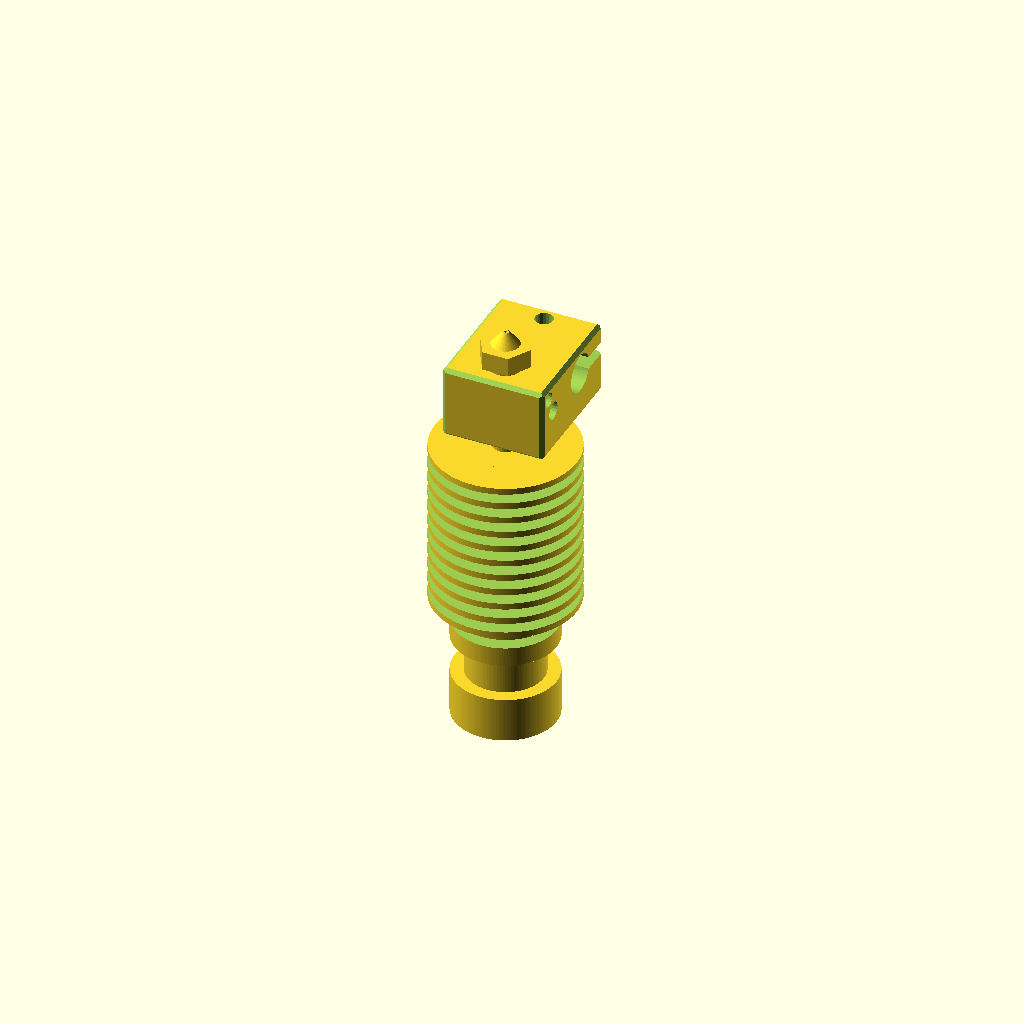
Cell 1: the model at its default parameters.
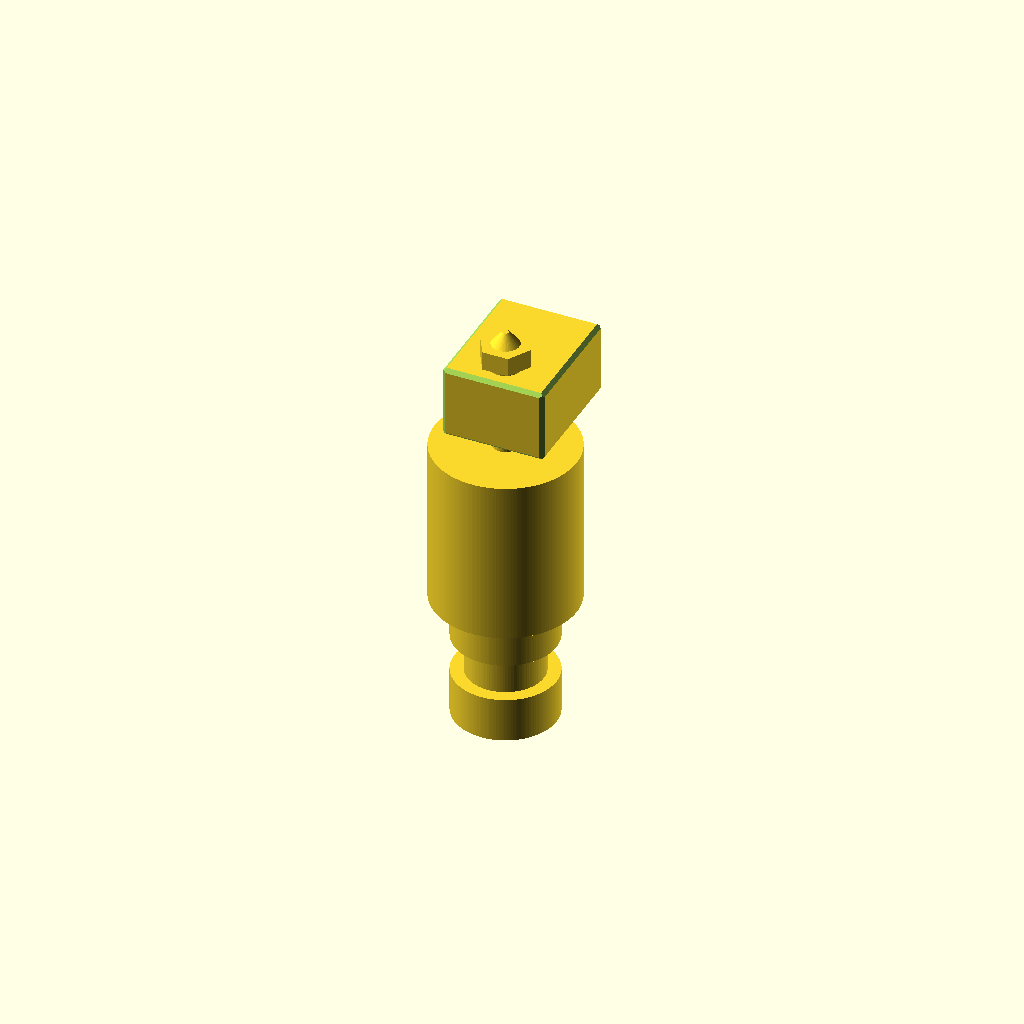
Cell 2: detaillevel = 0 (everything else at default).
All cells are drawn from one camera (rotation 55°, 0°, 25°, orthographic, colour scheme Cornfield), so only the parameter changes between them.
The OpenSCAD source (scadFiles/548237/1368185.scad):
/*

Name: E3D-v6 All Metal HotEnd in OpenSCAD

Author: Jons Collasius from Germany/Hamburg



License: CC BY-NC-SA 4.0

License URL: https://creativecommons.org/licenses/by-nc-sa/4.0/



Creator of "E3D-v6 All Metal HotEnd": E3D Online - JR 

URL E3D v6: http://wiki.e3d-online.com/wiki/E3D-v6_Documentation

*/



// ######################################################################################################################



/* [Global] */



// resolution of round object. each line segment is fnr mm long. fnr = 1 crude and good for development (its faster), aim for fnr = 0.4 or smaller for a production render. smaller means more details (and a lot more time to render).

fnresolution = 0.4;

// detail level

detaillevel = 1; // [0:coarse render only outlines,1:fine render with all details]



// ######################################################################################################################

print_part();



// ######################################################################################################################

module print_part() {

	e3d();

}



// ######################################################################################################################

module e3d() {

	difference() {

		union() {

			translate([0,0,0]) fncylinder(r=8,h=7);

			translate([0,0,6]) fncylinder(r=6,h=8);

			translate([0,0,13]) fncylinder(r=8,h=8);

			translate([0,0,20]) fncylinder(r=11.15,h=26);

			translate([0,0,0]) fncylinder(r=8,h=7);

			translate([0,0,45]) fncylinder(r=2,h=4.1);

			translate([-8,-4.5,48.1]) chamfercube([16,20,11.5],side=[0.4,0.4,0.4,0.4],top=[0.4,0.4,0.4,0.4],bottom=[0.4,0.4,0.4,0.4]);

			translate([0,0,58.6]) fncylinder(r=2.5,h=3);

			translate([0,0,60.6]) fncylinder(r=4.03,h=3,fn=6);

			translate([0,0,62.6]) fncylinder(r=3,r2=0.5,h=3);

		}

		if(detaillevel==1) {

			translate([0,0,-1]) fncylinder(r=1.6,h=64.1);

			translate([0,0,62.1]) fncylinder(r=0.25,h=4,fn=10);

			translate([0,0,16]) fnpipe(r=9,r2=4.475,h=1.5); 

			translate([0,0,18.5]) fnpipe(r=9,r2=4.475,h=1.5); 

			for ( i = [0 : 9] ) {

				translate([0,0,21+i*2.5]) fnpipe(r=12.15,r2=4.475+i*0.15,h=1.5); 

			}

			translate([-9,8,55.6]) rotate([0,90,0]) fncylinder(r=3.05, h=18);

			translate([-9,8,54.6]) cube([18,8.5,2]);

			translate([0,13,47.1]) fncylinder(r=1.4, h=13.5);

			translate([4.45,-1,54.8]) rotate([0,90,0]) fncylinder(r=1.4, h=4.45);

			translate([3.45,-2.5,57.6]) rotate([0,90,0]) fncylinder(r=1.15, h=5.45);

		}

	}

}



// ######################################################################################################################

module chamfercube(xyz=[0,0,0],side=[0,0,0,0],top=[0,0,0,0],bottom=[0,0,0,0],x=false,y=false,z=false) {

	translate([x==true?-xyz[0]/2:0,y==true?-xyz[1]/2:0,z==true?-xyz[2]/2:0]) difference() {

		cube(xyz);

		if(side[0]>=0) translate([0,0,xyz[2]/2]) rotate([0,0,45]) cube([side[0]*2,side[0]*3,xyz[2]+2],center=true);

		if(side[1]>=0) translate([xyz[0],0,xyz[2]/2]) rotate([0,0,-45]) cube([side[1]*2,side[1]*3,xyz[2]+2],center=true);

		if(side[2]>=0) translate([xyz[0],xyz[1],xyz[2]/2]) rotate([0,0,45]) cube([side[2]*2,side[2]*3,xyz[2]+2],center=true);

		if(side[3]>=0) translate([0,xyz[1],xyz[2]/2]) rotate([0,0,-45]) cube([side[3]*2,side[3]*3,xyz[2]+2],center=true);

		if(top[0]>=0) translate([xyz[0]/2,0,xyz[2]]) rotate([-45,0,0]) cube([xyz[0]+2,top[0]*2,top[0]*3,],center=true);

		if(top[2]>=0) translate([xyz[0]/2,xyz[1],xyz[2]]) rotate([45,0,0]) cube([xyz[0]+2,top[2]*2,top[2]*3,],center=true);

		if(top[3]>=0) translate([0,xyz[1]/2,xyz[2]]) rotate([0,45,0]) cube([top[3]*2,xyz[1]+2,top[3]*3,],center=true);

		if(top[1]>=0) translate([xyz[0],xyz[1]/2,xyz[2]]) rotate([0,-45,0]) cube([top[1]*2,xyz[1]+2,top[1]*3,],center=true);

		if(bottom[0]>=0) translate([xyz[0]/2,0,0]) rotate([45,0,0]) cube([xyz[0]+2,bottom[0]*2,bottom[0]*3,],center=true);

		if(bottom[2]>=0) translate([xyz[0]/2,xyz[1],0]) rotate([-45,0,0]) cube([xyz[0]+2,bottom[2]*2,bottom[2]*3,],center=true);

		if(bottom[3]>=0) translate([0,xyz[1]/2,0]) rotate([0,-45,0]) cube([bottom[3]*2,xyz[1]+2,bottom[3]*3,],center=true);

		if(bottom[1]>=0) translate([xyz[0],xyz[1]/2,0]) rotate([0,45,0]) cube([bottom[1]*2,xyz[1]+2,bottom[1]*3,],center=true);

	}	

}



// ######################################################################################################################

module fnpipe(r,r2,h,fn){

	if (fn==undef) {

		difference() {

			fncylinder(r=r,h=h,$fn=2*r*3.14/fnresolution);

			translate([0,0,-1]) fncylinder(r=r2,h=h+2,$fn=2*r*3.14/fnresolution);

		}

	} else {

		difference() {

			fncylinder(r=r,h=h,fn=fn);

			translate([0,0,-1]) fncylinder(r=r2,h=h+2,fn=fn);

		}

	}

}



// ######################################################################################################################

module fncylinder(r,r2,h,fn){

	if (fn==undef) {

		if (r2==undef) {

			cylinder(r=r,h=h,$fn=2*r*3.14/fnresolution);

		} else {

			cylinder(r=r,r2=r2,h=h,$fn=2*r*3.14/fnresolution);

		}

	} else {

		if (r2==undef) {

			cylinder(r=r,h=h,$fn=fn);

		} else {

			cylinder(r=r,r2=r2,h=h,$fn=fn);

		}

	}

}
Parameter table extracted from the source (name, type, default, range or options):
fnresolution: number, default 0.4
detaillevel: number, default 1, options 0, 1
